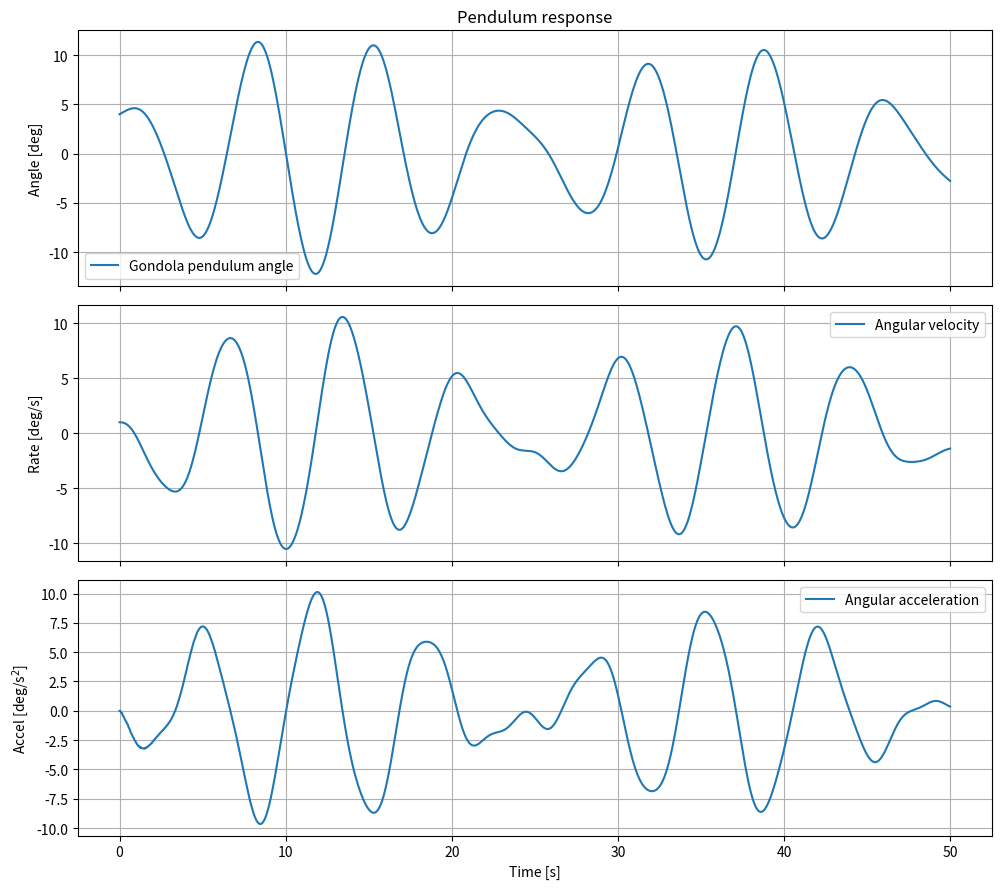
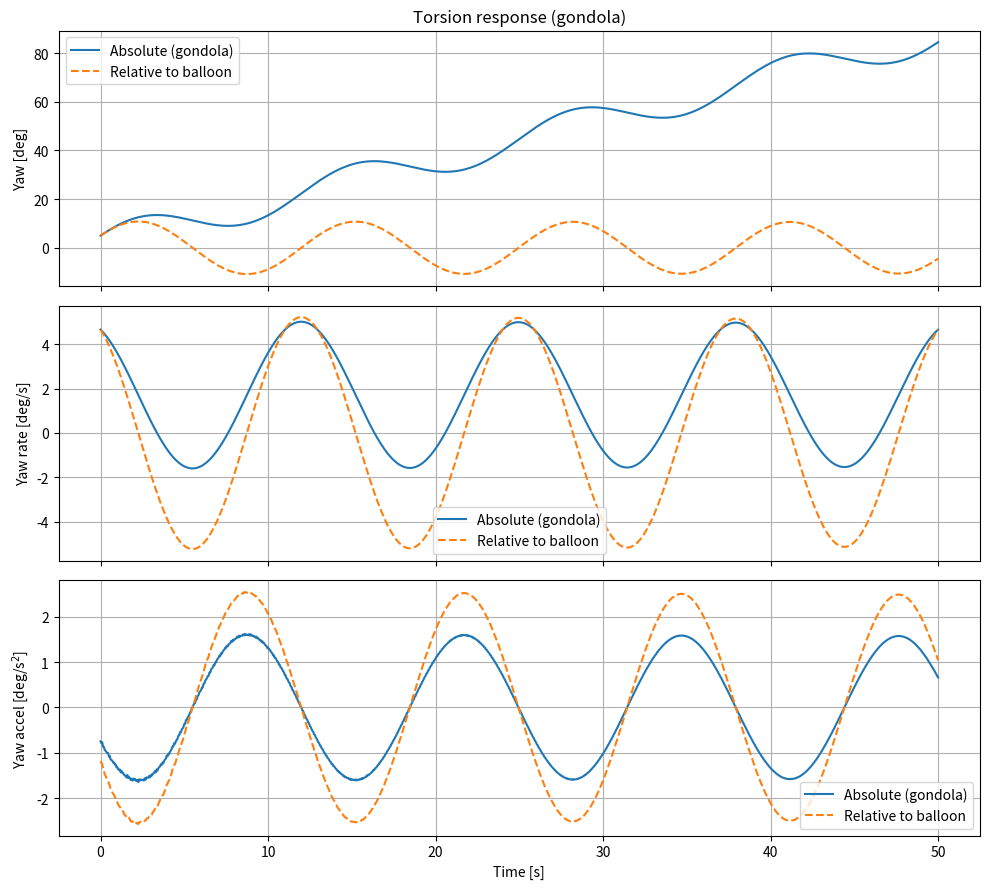

Here is the Python script that generated these plots, in order:
"""
VISTA Combined Dynamics — Pendulum + Torsion (uncoupled)
=========================================================

What this script does
---------------------
This is an engineering design tool for the VISTA Venus balloon mission.
It models two independent structural dynamics problems side-by-side:

  1. PENDULUM  (lateral swing):  Mx·ẍ + Cx·ẋ + Kx·x = Fx(t)
     The balloon, suspension cables, and gondola are discretised as a
     chain of rigid segments connected by revolute joints.  The model
     predicts how the gondola tilts and swings under disturbances.

  2. TORSION   (yaw twist):      Mz·z̈ + Cz·ż + Kz·z = Tz(t)
     The same chain is loaded in torsion.  The bifilar (multi-cable)
     arrangement provides a restoring torque that keeps the gondola
     from spinning.  The model predicts gondola yaw and cable twist.

The two models share the same geometry and mass inputs, but are
NOT coupled — pendulum swinging and yaw twisting are treated as
independent motions.  Coupling would only matter for large amplitudes.

How to use it
-------------
  1. Edit section 2 (USER INPUTS) to match your design.
  2. Run the script.  It prints a V&V check log, then a summary table.
  3. Two plot windows appear: one for pendulum, one for torsion.
  4. If a WARNING is printed, read the explanation next to it.

Key assumptions / limitations
------------------------------
  - Small-angle linearisation (valid up to ~10°).
  - Uniform modal damping ratio applied to all flexible modes.
  - The lateral translation DOF (y1) has no restoring force —
    the whole chain can drift sideways freely (no aerodynamic drag).
  - Cable tension estimate is a first-order engineering approximation.

Source scripts
--------------
  - DSE_Structures_Pendulums.py  (pendulum model reference)
  - DSE_Structures_Torsion.py    (torsion model reference)
  - Kassarian et al. 2021        (bifilar stiffness derivation)
"""

# ==================================
# 1. IMPORTS
# ==================================
import numpy as np
from scipy.integrate import solve_ivp
from scipy.linalg import eigh
import matplotlib.pyplot as plt


# ==================================
# 2. USER INPUTS
# ==================================
# *** CHANGE THESE VALUES TO MATCH YOUR DESIGN ***
# All numbers below propagate automatically into both the pendulum
# and torsion models.  Physical parameters come first, followed by
# numerical settings and then the disturbance inputs for each run.

# --- Shared physical parameters ---
m_balloon = 200.0          # kg     balloon mass
L_balloon = 9.0            # m      balloon diameter (thin spherical shell)

m_gondola = 400.0           # kg     gondola mass
R_gondola = 2.8            # m      gondola radius (vertical thin cylinder)
L_gondola = 0.6            # m      gondola length

L_susp = 15.0               # m      total suspension length (balloon -> gondola)

# Discretization fidelity (kept independent for the two physics)
# Increase these for a finer mesh (more segments = more DOFs = slower, but
# more accurate for distributed cable mass effects).  1 is sufficient for
# preliminary design.  They do NOT need to be equal to each other.
N_tether_pendulum = 8      # number of internal tether segments in pendulum chain
N_tether_torsion  = 8      # number of internal tether segments in torsion chain

# Cable / suspension geometry
N_cables          = 4      # physical number of cables (bifilar / multifilar)
m_one_cable_total = 0.2    # kg     mass of ONE complete cable over L_susp
r                 = 1   # m      cable radius from yaw axis (torsion)

# Environment
g = 8.72                   # m/s^2  Venus gravity at ~52 km

# Modal damping ratios
# A single damping ratio is applied to ALL flexible modes (proportional
# modal damping).  Pendulum is mainly aerodynamic; torsion is very lightly
# damped in the Venus 52 km environment.  Both are conservative estimates.
zeta_pendulum = 5e-3       # [-]  pendulum modal damping (0.5 % of critical)
zeta_torsion  = 1e-3       # [-]  torsion  modal damping (0.1 % of critical)

# Balloon CG/CP offset coefficient (pendulum buoyancy effect)
# lamb > 0 makes balloon tilt destabilising (CG below CP) which LOWERS
# the effective pendulum stiffness of the balloon segment.  Set lamb=0
# to treat the balloon as a passive mass with no buoyancy contribution.
lamb = 0.1                 # [-]  buoyancy destabilisation coefficient

# --- Simulation time settings ---
t_final = 50.0             # s
dt      = 0.05             # s
t_eval  = np.arange(0.0, t_final + dt, dt)

# --- Pendulum disturbance inputs (combine freely) ---
# The three inputs below can be set simultaneously; their effects add in
# the initial-condition vector.  Common usage:
#   • pend_initial_angle_deg  – sudden wind gust that tilts the whole chain
#   • pend_initial_rate_deg_s – initial swing velocity
#   • pend_impulse_Ns         – sharp horizontal force applied at the top
#     NOTE: this impulse acts on the lateral DOF y1, NOT directly on the
#     gondola tilt angle.  To see a visible tilt response you need a large
#     impulse (~hundreds of N·s) because the system inertia is ~250 kg.
pend_initial_angle_deg  = 4.0    # deg     uniform initial chain swing angle
pend_initial_rate_deg_s = 1.0    # deg/s   uniform initial chain swing rate
pend_impulse_Ns         = 100.0 # N s     generalized lateral impulse on y1

# --- Torsion disturbance inputs (combine freely) ---
# torsion_initial_twist_deg applies a linearly distributed pre-twist from
# balloon (0°) to gondola (the specified value).  This mimics a wound-up
# cable scenario.  The angular impulse is applied directly to the gondola.
torsion_initial_twist_deg     = 5.0   # deg     stored twist (linearly distributed)
torsion_initial_yaw_rate_deg_s = 1.0  # deg/s   gondola initial yaw rate
torsion_impulse_Nms           = 100.0   # N m s   angular impulse at gondola

# Numerical tolerance for separating rigid-body modes
mode_tol = 1e-8


# ==================================
# 3. BUILD PENDULUM MODEL  (Mx, Kx)
# ==================================
# Physical picture:
#   Imagine a chain hanging from a fixed point (the balloon attachment).
#   Each link is a rigid body (balloon / cable segment / gondola) that can
#   tilt independently.  The whole chain can also slide sideways (y1).
#
# Discretization (matches DSE_Structures_Pendulums.py):
#   N_p     = N_tether_pendulum + 2  (balloon + tether segments + gondola)
#   DOF_p   = N_p + 1                (y1 lateral + N_p tilt angles)
#
# Coordinate vector:  x = [ y1, theta_0, theta_1, ..., theta_{N_p-1} ]
#   - y1            : absolute lateral displacement of the top of the chain
#   - theta_0       : tilt angle of the balloon body
#   - theta_1..-2   : tilt angles of the cable segments
#   - theta_{N_p-1} : tilt angle of the gondola  (the quantity we care about most)
#
# Equations of motion derived from Lagrange's equations:
#   Mx ẍ + Cx ẋ + Kx x = Fx(t)

N_p   = N_tether_pendulum + 2
DOF_p = N_p + 1

# Per-segment mass / length / inertia lists
m_pend = [m_balloon]
L_pend = [L_balloon]
I_pend = [(1.0 / 6.0) * m_balloon * L_balloon ** 2]   # thin spherical shell

# Divide the total cable mass equally among the tether segments.
# Each segment is a uniform rod, so its moment of inertia is (1/12) m L^2.
m_one_tether_pend = (N_cables * m_one_cable_total) / N_tether_pendulum
L_one_tether_pend = L_susp / N_tether_pendulum
for _ in range(N_tether_pendulum):
    m_pend.append(m_one_tether_pend)
    L_pend.append(L_one_tether_pend)
    I_pend.append((1.0 / 12.0) * m_one_tether_pend * L_one_tether_pend ** 2)

# Gondola is a short solid cylinder; its inertia combines a hoop term
# (0.5 m R^2 for rotation about the long axis) and a rod term (1/12 m L^2
# for rotation perpendicular to the axis, which is the relevant pendulum tilt).
m_pend.append(m_gondola)
L_pend.append(L_gondola)
I_pend.append(0.5 * m_gondola * R_gondola ** 2 + (1.0 / 12.0) * m_gondola * L_gondola ** 2)


def mu_p(k):
    """
    Cumulative mass from chain element k down to the gondola.

    The pendulum chain is indexed top -> bottom:
        0 = balloon, 1..N_tether_pendulum = tether segments, N_p-1 = gondola.
    mu_p(k) = sum of all body masses from index k to N_p-1 (inclusive).
    Used to build both Mx (kinetic-energy moment-arm contributions) and
    Kx (gravitational restoring torque on each angle is proportional to
    the mass HANGING BELOW that hinge).

    Special cases:
        mu_p(0)        = total system mass (balloon + tethers + gondola)
        mu_p(1)        = mass below the balloon (i.e. tether + gondola)
        mu_p(>=N_p)    = 0
    """
    if k >= N_p:
        return 0.0
    return sum(m_pend[k:N_p])


# rho = fractional CG position along the balloon body (0 = top, 1 = bottom).
# For a sphere, rho = 0.5 (CG at centre).  This sets the effective moment arm
# of the balloon's mass in the stiffness and mass matrix expressions.
rho   = 0.5
Llist = list(L_pend)
Llist[0] = (1.0 - rho) * L_pend[0]   # distance from balloon hinge to balloon CG

# Pre-compute cumulative hanging masses for all chain positions.
# mulist[i] = total mass at or below hinge i.  Used heavily in Mx and Kx.
mulist = [mu_p(i) for i in range(N_p + 1)]

# --- Mass matrix Mx ---------------------------------------------------
# Row/column 0 corresponds to lateral translation y1; rows 1..end are tilt
# angles. The structure follows the Lagrangian derivation in
# DSE_Structures_Pendulums.py:
#   - Diagonal angle terms i>=1 contain segment own-inertia plus the
#     parallel-axis contribution of all mass hanging below that hinge,
#     evaluated at the moment-arm Llist[i-1].
#   - Off-diagonal terms M[i,j] for i,j>=2 (j>i) couple two tilt angles
#     through their shared swinging chain (cross-arm products).
#   - The first row/column couples lateral translation y1 to each tilt
#     angle through (1/2*m_j + mu(j+1))*L_j  (translation of body CG
#     induced by tilt of body j).
# After assembly the upper triangle is mirrored to enforce symmetry.
Mx = np.zeros((DOF_p, DOF_p))
for i in range(DOF_p):
    if i == 0:
        # Row 0 = lateral translation y1.
        # The coupling between y1 and tilt angle theta_j (column j>=2) is the
        # horizontal CG displacement of all mass hanging below hinge j when
        # theta_j changes: (0.5*m_j + mu_p(j+1)) * L_j.
        for j in range(2, DOF_p):
            Mx[i, j] = (0.5 * m_pend[j - 1] + mulist[j]) * Llist[j - 1]
    else:
        # Diagonal: own rotational inertia I_i plus the parallel-axis term for
        # all mass hanging below hinge i, at moment-arm Llist[i-1].
        Mx[i, i] = (I_pend[i - 1] + ((rho ** 2) * m_pend[i - 1] + mulist[i]) * (Llist[i - 1] ** 2))
        # Off-diagonal (i<j): two different tilt angles share a portion of the
        # swinging chain.  The coupling term is the product of their moment arms
        # times the common hanging mass.
        for j in range(2, DOF_p):
            if j > i:
                Mx[i, j] = (0.5 * m_pend[j - 1] + mulist[j]) * Llist[i - 1] * Llist[j - 1]

# Special top-of-chain entries (balloon row/column handled separately
# because the balloon CG offset rho alters the standard expression).
Mx[0, 0] = mu_p(0)                             # total mass (y1 inertia)
Mx[0, 1] = Llist[0] * mu_p(1)                 # y1 <-> balloon-tilt coupling
Mx[1, 1] = I_pend[0] + Llist[0] ** 2 * mu_p(1)  # balloon-tilt diagonal

# Mirror the upper triangle to the lower triangle to enforce symmetry.
# The formula below copies upper->lower without double-counting the diagonal.
Mx = (Mx + Mx.T) - np.diag(np.diag(Mx))

# --- Stiffness matrix Kx ---------------------------------------------
# IMPORTANT (modelling note):
#   The original DSE_Structures_Pendulums.py uses a DIAGONAL stiffness
#   matrix in the small-angle linearization. Each tilt angle has its own
#   gravitational restoring torque proportional to (mass hanging below
#   that hinge) * g * (segment length). There is no off-diagonal angle
#   coupling in K, even though M is fully coupled.
#   Lateral translation y1 has Kx[0,0] = 0 -> the chain can drift sideways
#   freely (no horizontal restoring force).
#   - i = 1 (balloon tilt) carries an extra (-lamb * g * L0 * mu(0)) term
#     that captures the buoyancy CG/CP offset (destabilizing if lamb>0).
Kx = np.zeros((DOF_p, DOF_p))
for i in range(DOF_p):
    if i == 0:
        # y1 has NO restoring force.  The chain can drift laterally without
        # any horizontal spring pulling it back (no aerodynamic drag modelled).
        Kx[i, i] = 0.0
    elif i == 1:
        # Balloon tilt stiffness: gravitational restoring term (hanging mass
        # below the balloon hinge × g × moment arm) MINUS the destabilising
        # buoyancy term (lamb × total mass × g × moment arm).
        # If lamb > 0 the buoyancy centre is above the CG, which destabilises
        # the balloon tilt and reduces the effective stiffness.
        Kx[i, i] = (1.0 - rho) * g * L_pend[0] * mulist[1] - lamb * g * L_pend[0] * mulist[0]
    else:
        # Tether segment and gondola tilt stiffnesses: standard pendulum formula.
        # Each hinge i is restrained by the weight of everything hanging below it.
        Kx[i, i] = (rho * m_pend[i - 1] + mulist[i]) * g * L_pend[i - 1]


# ==================================
# 4. BUILD TORSION MODEL  (Mz, Kz)
# ==================================
# Physical picture:
#   The same chain now carries a TWIST (yaw rotation about the vertical axis).
#   The cables act like torsional springs.  The restoring torque comes from
#   gravity: tilting a twisted cable pair under gravity produces a net torque
#   that tries to unwind the twist (bifilar pendulum effect — see Kassarian 2021).
#
# Discretization (kept identical to DSE_Structures_Torsion.py):
#   N_nodes_torsion    = N_tether_torsion + 2  (balloon node + cable nodes + gondola node)
#   N_elements_torsion = N_nodes_torsion - 1   (one element per cable span)
#
# Coordinate vector:  z = [ theta_0, theta_1, ..., theta_{N-1} ]
#   - theta_0      : yaw angle of the balloon (can rotate freely)
#   - theta_1..-2  : yaw angles of the cable nodes
#   - theta_{N-1}  : yaw angle of the gondola (the quantity we care about most)
#
# Equations of motion:
#   Mz·z̈ + Cz·ż + Kz·z = Tz(t)

N_nodes_torsion    = N_tether_torsion + 2
N_elements_torsion = N_nodes_torsion - 1

L_element_t = np.ones(N_elements_torsion) * (L_susp / N_elements_torsion)
m_cables_total = N_cables * m_one_cable_total
m_element_t    = np.ones(N_elements_torsion) * (m_cables_total / N_elements_torsion)
r_element_t    = np.ones(N_elements_torsion) * r

I_balloon_z = (1.0 / 6.0) * m_balloon * L_balloon ** 2
I_gondola_z = 0.5 * m_gondola * R_gondola ** 2


def M_below_t(e):
    """
    Mass below torsion element e, EXCLUDING that element's own half-mass.

    Element e connects torsion nodes e and e+1.  Below it sit:
        - all cable elements with index > e
        - the gondola
    The element's own half-mass is NOT included here because the bifilar
    stiffness expression
            k_e = (M_below(e) + 0.5 * m_e) * g * r^2 / L_e
    adds it explicitly.  Splitting it this way keeps M_below additive
    when summed across elements.
    """
    return m_gondola + np.sum(m_element_t[e + 1:])


# --- Mass matrix Mz ---
# Each cable element contributes a consistent mass matrix for a bar rotating
# about its end.  For element e connecting nodes i and j, the element yaw
# inertia is I_e = m_e * r^2 (all mass treated as a thin ring at radius r).
# The 2×2 consistent element mass matrix is:
#   I_e * [[1/3, 1/6],   <- diagonal (self) terms: 1/3 of element inertia
#          [1/6, 1/3]]   <- off-diagonal (coupled) terms: 1/6 of element inertia
# The balloon and gondola rigid-body inertias are added to their own diagonal.
Mz = np.zeros((N_nodes_torsion, N_nodes_torsion))
Mz[0, 0]   += I_balloon_z    # balloon spin inertia (thin shell about axis)
Mz[-1, -1] += I_gondola_z    # gondola spin inertia (solid cylinder about axis)
for e in range(N_elements_torsion):
    i, j = e, e + 1
    I_e = m_element_t[e] * r_element_t[e] ** 2   # element yaw inertia
    Mz[i, i] += I_e / 3.0    # self-term at node i
    Mz[j, j] += I_e / 3.0    # self-term at node j (consistent mass: 1/3 of I_e)
    Mz[i, j] += I_e / 6.0    # coupling i<->j
    Mz[j, i] += I_e / 6.0    # (Mz is symmetric by construction)

# --- Stiffness matrix Kz and per-element stiffnesses ---
# The bifilar (multi-cable) torsional stiffness of element e comes from
# Kassarian et al. (2021), Section 2.2.  The formula is:
#
#   k_e = (M_below + 0.5 * m_element) * g * r^2 / L_element
#
# where M_below is the total mass hanging BELOW element e (gondola + lower
# cables), and r is the lateral distance from each cable to the yaw axis.
# The 2×2 element stiffness matrix is a standard spring between nodes i and j:
#   k_e * [[ 1, -1],
#          [-1,  1]]
Kz       = np.zeros((N_nodes_torsion, N_nodes_torsion))
k_e_list = np.zeros(N_elements_torsion)    # saved for verification check (v)
for e in range(N_elements_torsion):
    i, j = e, e + 1
    k_e = (M_below_t(e) + 0.5 * m_element_t[e]) * g * r_element_t[e] ** 2 / L_element_t[e]
    k_e_list[e] = k_e
    Kz[i, i] += k_e     # spring pulls node i back
    Kz[j, j] += k_e     # spring pulls node j back
    Kz[i, j] -= k_e     # coupling: twisting i also pulls j
    Kz[j, i] -= k_e     # (Kz is symmetric)


# ==================================
# 5. MODAL ANALYSIS AND DAMPING
# ==================================
# Modal analysis solves K·Φ = λ·M·Φ, which gives the natural frequencies
# (ω_i = √λ_i) and mode shapes (columns of Φ) of the linearised system.
# We then build a physical-coordinate damping matrix C so that each flexible
# mode decays at the specified damping ratio ζ, while rigid-body modes
# (zero-frequency, e.g. free lateral drift of y1 or free balloon yaw) are
# left undamped.

def modal_decomposition(M, K, zeta, tol, label=""):
    """
    Solve the symmetric generalized eigenvalue problem  K Phi = lambda M Phi
    and build a modal-damping matrix in physical coordinates.

    Steps:
      1. Symmetrize M and K (defensive against tiny numerical asymmetry).
      2. Use scipy.linalg.eigh(K, M), which is the appropriate solver for
         symmetric K and symmetric positive-definite M. It returns:
             eigvals : sorted ascending generalized eigenvalues lambda_i
             eigvecs : columns are eigenvectors v_i satisfying
                       v_i^T M v_j = delta_ij  (M-orthonormal already).
      3. Warn if any lambda_i < -tol (sign/convention issue or instability).
      4. Identify FLEXIBLE modes by lambda_i > tol; raise if none exist.
         Modes with lambda <= tol are rigid-body / zero-frequency modes
         (e.g. free balloon yaw, lateral translation y1 with Kx[0,0]=0).
      5. omega_i = sqrt(lambda_i),  f_i = omega_i / (2 pi).
      6. Re-mass-normalize Phi (defensive; eigh should already deliver this).
      7. Build modal damping in physical coordinates:
             C = M Phi diag(2 zeta omega) Phi^T M
         which produces the same uncoupled modal damping ratio zeta on
         every flexible mode while preserving the rigid-body modes
         undamped (their column is excluded from Phi).

    Returns omega, freq, Phi, eigvals, flexible-mask, C.
    """
    Msym = 0.5 * (M + M.T)
    Ksym = 0.5 * (K + K.T)
    eigvals, eigvecs = eigh(Ksym, Msym)

    # Negative-eigenvalue check (sign / convention / instability indicator)
    if np.any(eigvals < -tol):
        print("WARNING [{}]: negative generalized eigenvalues detected (min = {:.3e}).".format(
            label or "modal", float(np.min(eigvals))))
        print("         May indicate instability, sign/convention issues, or an unstable equilibrium.")

    flexible = eigvals > tol
    if not np.any(flexible):
        raise RuntimeError(
            "modal_decomposition [{}]: no flexible modes found above tol={:.3e}. "
            "All generalized eigenvalues are <= tol.".format(label or "modal", tol)
        )

    omega = np.sqrt(np.clip(eigvals[flexible], 0.0, None))
    freq  = omega / (2.0 * np.pi)

    Phi = eigvecs[:, flexible].copy()
    for i in range(Phi.shape[1]):
        Phi[:, i] /= np.sqrt(Phi[:, i].T @ Msym @ Phi[:, i])

    Cm = np.diag(2.0 * zeta * omega)
    C  = Msym @ Phi @ Cm @ Phi.T @ Msym
    return omega, freq, Phi, eigvals, flexible, C


# Run modal analysis for both subsystems.
# Returns: natural frequencies (Hz), mode shapes, all eigenvalues,
#          flexible-mode mask, and the physical damping matrix C.
omega_x, freq_x, Phi_x, eigvals_x, flex_x, Cx = modal_decomposition(Mx, Kx, zeta_pendulum, mode_tol, label="pendulum")
omega_z, freq_z, Phi_z, eigvals_z, flex_z, Cz = modal_decomposition(Mz, Kz, zeta_torsion,  mode_tol, label="torsion")


# ==================================
# 6. INITIAL CONDITIONS AND DISTURBANCES
# ==================================
# The initial state vector is built by combining three independent inputs
# for each subsystem.  Think of them as three separate "scenarios" that
# can be superimposed:
#   (a) Initial displacement  – chain already tilted / twisted at t=0
#   (b) Initial velocity      – chain already moving at t=0
#   (c) Impulse               – instantaneous force/torque applied at t=0
#       (an impulse J changes the initial velocity by qdot0 += M^{-1} J)

# --- Pendulum: x = [y1, theta_0, ..., theta_{N_p-1}] ---
# Initial-condition convention:
#   The whole pendulum chain starts with a UNIFORM swing angle / rate.
#   pend_initial_angle_deg and pend_initial_rate_deg_s are applied to every
#   angular DOF (indices 1..end).  The lateral translation y1 (index 0) stays
#   at zero unless you set it explicitly below.
gondola_angle_idx = DOF_p - 1   # last theta is gondola tilt
y1_idx            = 0

x0_pend    = np.zeros(DOF_p)
xdot0_pend = np.zeros(DOF_p)

x0_pend[1:]    = np.deg2rad(pend_initial_angle_deg)
xdot0_pend[1:] = np.deg2rad(pend_initial_rate_deg_s)

# pend_impulse_Ns is a lateral impulse on y1 (think: a sudden horizontal
# wind gust integrated over its short duration).  It changes the initial
# VELOCITY of all DOFs through the full inverse mass matrix, so some tilt
# velocity is injected into the angle DOFs via the off-diagonal Mx terms.
# IMPORTANT: Because the system is heavy (~250 kg), even a 1000 N·s impulse
# only produces ~4 m/s lateral velocity — most of which stays in y1 drift.
if pend_impulse_Ns != 0.0:
    Jx = np.zeros(DOF_p)
    Jx[y1_idx] = pend_impulse_Ns
    xdot0_pend += np.linalg.solve(Mx, Jx)   # qdot0 += M^{-1} J

# --- Torsion: z = [theta_0, ..., theta_{N-1}] ---
z0_tors    = np.zeros(N_nodes_torsion)
zdot0_tors = np.zeros(N_nodes_torsion)

if torsion_initial_twist_deg != 0.0:
    # Linear distribution: balloon starts at 0°, gondola starts at the
    # specified angle.  Intermediate nodes are interpolated proportionally.
    z0_tors += np.linspace(0.0, np.deg2rad(torsion_initial_twist_deg), N_nodes_torsion)

zdot0_tors[-1] += np.deg2rad(torsion_initial_yaw_rate_deg_s)  # gondola spin

if torsion_impulse_Nms != 0.0:
    # Angular impulse applied at the gondola (bottom node only).
    Jz = np.zeros(N_nodes_torsion)
    Jz[-1] = torsion_impulse_Nms
    zdot0_tors += np.linalg.solve(Mz, Jz)   # qdot0 += M^{-1} J


# --- Continuous disturbance functions (zero by default) ---
# These functions define CONTINUOUS external loads that persist during the
# simulation.  They are called at every integrator time step.
# To add a wind gust or a sinusoidal torque, modify these functions.
# Examples:
#   return np.array([F_lateral, 0, 0, 0])   # constant horizontal force on y1
#   return np.array([0, 0, A*np.sin(2*pi*f*t)])   # sinusoidal torque on gondola

def pendulum_force_input(t):
    """
    Generalized force vector for the pendulum system at time t.
    Length = DOF_p = N_tether_pendulum + 3.
    Index 0 = force on y1 (lateral), indices 1..end = torques on tilt angles.
    Set to zero for free-decay / impulse-only simulations.
    """
    return np.zeros(DOF_p)


def torsion_torque_input(t):
    """
    Generalized torque vector for the torsion system at time t.
    Length = N_nodes_torsion = N_tether_torsion + 2.
    Index 0 = torque at balloon node, index -1 = torque at gondola.
    Set to zero for free-decay / impulse-only simulations.
    """
    return np.zeros(N_nodes_torsion)


# ==================================
# 7. TIME INTEGRATION
# ==================================
# Both systems are integrated in physical coordinates (no modal reduction).
# This means the full M, C, K matrices are used at each time step, which
# is fine for the small DOF counts used here (typically 3–10 DOFs per system).

def simulate_second_order(M, C, K, force_fn, q0, qdot0, t_eval):
    """
    Integrate a linear second-order MDOF system
            M qddot + C qdot + K q = f(t)
    in PHYSICAL coordinates (no modal projection).

    Approach:
      - Cast as a first-order system  y = [q ; qdot],
        ydot = [ qdot ; M^{-1} (f - C qdot - K q) ].
      - At every step, accelerations are obtained via np.linalg.solve(M, ...),
        i.e. by solving a linear system rather than forming an explicit
        matrix inverse. This is more accurate when M is ill-conditioned.
      - solve_ivp with RK45 + tight tolerances (rtol=1e-8, atol=1e-10)
        is used. RK45 is non-stiff, which is appropriate here because
        the highest eigen-frequency (~few tens of Hz) is well within
        explicit-integrator territory at the chosen dt.
      - After integration, ACCELERATIONS are reconstructed from the
        equation of motion at every stored time step (NOT by finite
        differencing the velocity history). This avoids derivative noise.

    Returns t, q_hist, qdot_hist, qddot_hist (all sampled at t_eval).
    """
    n = q0.size

    def rhs(t, y):
        q    = y[:n]
        qdot = y[n:]
        f    = force_fn(t)
        qddot = np.linalg.solve(M, f - C @ qdot - K @ q)
        return np.concatenate([qdot, qddot])

    y0 = np.concatenate([q0, qdot0])
    sol = solve_ivp(
        rhs, (t_eval[0], t_eval[-1]), y0,
        t_eval=t_eval, method="RK45",
        rtol=1e-8, atol=1e-10,
    )
    if not sol.success:
        raise RuntimeError(sol.message)

    q_hist    = sol.y[:n, :]
    qdot_hist = sol.y[n:, :]

    # Reconstruct acceleration from the equation of motion (no finite differences)
    f_hist = np.column_stack([force_fn(ti) for ti in sol.t])
    qddot_hist = np.linalg.solve(M, f_hist - C @ qdot_hist - K @ q_hist)

    return sol.t, q_hist, qdot_hist, qddot_hist


t_p, x_hist, xdot_hist, xddot_hist = simulate_second_order(
    Mx, Cx, Kx, pendulum_force_input, x0_pend, xdot0_pend, t_eval
)
t_z, z_hist, zdot_hist, zddot_hist = simulate_second_order(
    Mz, Cz, Kz, torsion_torque_input, z0_tors, zdot0_tors, t_eval
)


# ==================================
# 8. POST-PROCESSING
# ==================================
# Extract the engineering quantities that matter for the design:
#   - Pendulum: gondola tilt angle, rate, acceleration, peak cable tension
#   - Torsion:  gondola yaw (absolute and relative to balloon), element loads

# --- Pendulum: gondola tilt is the main coordinate ---
theta_pend       = x_hist[gondola_angle_idx, :]
theta_dot_pend   = xdot_hist[gondola_angle_idx, :]
theta_ddot_pend  = xddot_hist[gondola_angle_idx, :]

max_pend_angle_deg = np.rad2deg(np.max(np.abs(theta_pend)))
max_pend_rate_dps  = np.rad2deg(np.max(np.abs(theta_dot_pend)))
max_pend_acc_dps2  = np.rad2deg(np.max(np.abs(theta_ddot_pend)))

# Maximum angle across ANY angular pendulum coordinate (excluding y1)
theta_all = x_hist[1:, :]
max_any_pend_angle_deg = np.rad2deg(np.max(np.abs(theta_all)))

period_pend       = 1.0 / freq_x
settling_pend     = 4.0 / (zeta_pendulum * omega_x)
T_pend_dom        = period_pend[0]
ts_pend_approx    = settling_pend[0]

# --- Peak cable tension (FIRST-ORDER ENGINEERING ESTIMATE) ---
# Simple-pendulum tension on the suspended assembly:
#     T(t) = M_susp * ( g * cos(theta) + L_eff * theta_dot^2 )
# This is NOT a detailed cable load model. It ignores cable mass kinematics,
# coupling with torsion, gondola tilt inertia, and lateral translation y1.
M_susp_pend = m_gondola + m_cables_total
L_eff_pend  = L_susp + 0.5 * L_gondola      # ~ distance from suspension top to gondola CG
T_cable_hist = M_susp_pend * (g * np.cos(theta_pend) + L_eff_pend * theta_dot_pend ** 2)
T_cable_max  = float(np.max(T_cable_hist))      # signed max (not abs)
T_cable_min  = float(np.min(T_cable_hist))
T_per_cable      = T_cable_max / max(N_cables, 1)
T_per_cable_min  = T_cable_min / max(N_cables, 1)

# Static reference for sanity check
T_static_per_cable = (m_gondola + m_cables_total) * g / max(N_cables, 1)
T_dyn_static_ratio = T_per_cable / T_static_per_cable if T_static_per_cable > 0 else float("nan")

# --- Torsion: gondola yaw + relative-to-balloon yaw ---
theta_g       = z_hist[-1, :]
theta_dot_g   = zdot_hist[-1, :]
theta_ddot_g  = zddot_hist[-1, :]

theta_rel_gb      = z_hist[-1, :]      - z_hist[0, :]
theta_dot_rel_gb  = zdot_hist[-1, :]   - zdot_hist[0, :]
theta_ddot_rel_gb = zddot_hist[-1, :]  - zddot_hist[0, :]

max_g_yaw_deg    = np.rad2deg(np.max(np.abs(theta_g)))
max_g_rate_dps   = np.rad2deg(np.max(np.abs(theta_dot_g)))
max_g_acc_dps2   = np.rad2deg(np.max(np.abs(theta_ddot_g)))
max_rel_yaw_deg  = np.rad2deg(np.max(np.abs(theta_rel_gb)))
max_rel_rate_dps = np.rad2deg(np.max(np.abs(theta_dot_rel_gb)))
max_rel_acc_dps2 = np.rad2deg(np.max(np.abs(theta_ddot_rel_gb)))

eta_hist     = z_hist[1:, :] - z_hist[:-1, :]
tau_hist     = k_e_list[:, None] * eta_hist
max_eta_deg  = np.rad2deg(np.max(np.abs(eta_hist), axis=1))
max_tau_elem = np.max(np.abs(tau_hist), axis=1)

period_tors    = 1.0 / freq_z
settling_tors  = 4.0 / (zeta_torsion * omega_z)
T_tors_dom     = period_tors[0]
ts_tors_approx = settling_tors[0]


# ==================================
# 9. VERIFICATION AND VALIDATION CHECKS
# ==================================
# These checks run automatically every time the script executes.
# They verify that the assembled matrices are physically sensible and that
# the numerical results are trustworthy.  Any WARNING printed here should
# be investigated before using the results for design decisions.

print("=" * 72)
print("VERIFICATION AND VALIDATION CHECKS")
print("=" * 72)

# ----- Pendulum model -----
print("--- Pendulum ---")
print("Mx symmetric:", np.allclose(Mx, Mx.T))
print("Kx symmetric:", np.allclose(Kx, Kx.T))

eig_Mx = np.linalg.eigvalsh(0.5 * (Mx + Mx.T))
print("All Mx eigenvalues > 0       :", bool(np.all(eig_Mx > 0)))
print("Min Mx eigenvalue            : {:.5e}".format(float(np.min(eig_Mx))))
print("Min Kx generalized eigenvalue: {:.5e}".format(float(np.min(eigvals_x))))
print("# near-zero generalized eigenvalues (|lambda|<tol):",
      int(np.sum(np.abs(eigvals_x) < mode_tol)))
print("Any negative generalized eigenvalues:",
      bool(np.any(eigvals_x < -mode_tol)),
      "(min = {:.3e})".format(float(np.min(eigvals_x))))
print("# flexible pendulum modes    :", int(np.sum(flex_x)))
if int(np.sum(flex_x)) == 0:
    print("WARNING: no flexible pendulum modes found.")

print("Pendulum natural frequencies [Hz]:", np.round(freq_x, 5))

if dt > T_pend_dom / 20.0:
    print("WARNING: dt = {:.4g} s > T_pend_dom/20 = {:.4g} s. Time resolution may be too coarse.".format(
        dt, T_pend_dom / 20.0))
else:
    print("Time-step resolution (pendulum): OK  (dt = {:.4g} s, T_dom/20 = {:.4g} s)".format(
        dt, T_pend_dom / 20.0))

if abs(pend_initial_angle_deg) > 10.0:
    print("WARNING: |pend_initial_angle_deg| = {:.2f} deg exceeds 10 deg small-angle assumption.".format(
        abs(pend_initial_angle_deg)))
else:
    print("Small-angle assumption (pendulum IC): OK  (|angle| = {:.2f} deg)".format(
        abs(pend_initial_angle_deg)))

# ----- Torsion model -----
print("\n--- Torsion ---")
print("Mz symmetric:", np.allclose(Mz, Mz.T))
print("Kz symmetric:", np.allclose(Kz, Kz.T))

eig_Mz = np.linalg.eigvalsh(0.5 * (Mz + Mz.T))
eig_Kz = np.linalg.eigvalsh(0.5 * (Kz + Kz.T))
print("All Mz eigenvalues > 0       :", bool(np.all(eig_Mz > 0)))
print("Min Mz eigenvalue            : {:.5e}".format(float(np.min(eig_Mz))))
print("Min Kz eigenvalue            : {:.5e}".format(float(np.min(eig_Kz))))
n_near_zero_Kz = int(np.sum(np.abs(eig_Kz) < mode_tol))
print("# near-zero Kz eigenvalues   :", n_near_zero_Kz)
print("Rigid-body yaw eigenvalue(s) [rad^2/s^2]:", np.round(eigvals_z[~flex_z], 5))

if n_near_zero_Kz < 1:
    print("WARNING: no near-zero torsional eigenvalue found, but free balloon yaw should produce one.")
else:
    print("Free-balloon-yaw rigid-body mode: OK  (1 expected, {} found).".format(n_near_zero_Kz))

flex_eigs_z = eigvals_z[flex_z]
if not bool(np.all(flex_eigs_z > 0)):
    print("WARNING: not all non-rigid torsional generalized eigenvalues are positive.")
else:
    print("All non-rigid torsional generalized eigenvalues > 0: OK")

if dt > T_tors_dom / 20.0:
    print("WARNING: dt = {:.4g} s > T_tors_dom/20 = {:.4g} s. Time resolution may be too coarse.".format(
        dt, T_tors_dom / 20.0))
else:
    print("Time-step resolution (torsion): OK  (dt = {:.4g} s, T_dom/20 = {:.4g} s)".format(
        dt, T_tors_dom / 20.0))

if abs(torsion_initial_twist_deg) > 10.0:
    print("WARNING: |torsion_initial_twist_deg| = {:.2f} deg exceeds 10 deg small-angle assumption.".format(
        abs(torsion_initial_twist_deg)))
else:
    print("Small-angle assumption (torsion IC): OK  (|twist| = {:.2f} deg)".format(
        abs(torsion_initial_twist_deg)))

# ----- Physical sanity checks -----
print("\n--- Physical sanity checks ---")
print("Static per-cable load        : {:.2f} N".format(T_static_per_cable))
print("Peak per-cable tension       : {:.2f} N".format(T_per_cable))
print("Min  per-cable tension       : {:.2f} N".format(T_per_cable_min))
print("Dynamic / static per-cable ratio: {:.3f}".format(T_dyn_static_ratio))
if T_dyn_static_ratio > 2.0:
    print("WARNING: peak per-cable tension is more than 2x the static estimate.")
if T_cable_min < 0.0:
    print("WARNING: minimum simple-estimate cable tension is negative ({:.2f} N).".format(T_cable_min))
    print("         This indicates predicted slack / nonphysical tension; case needs review.")

# ----- Output consistency checks -----
print("\n--- Output consistency checks ---")
print("Pendulum/torsion time arrays equal length:", t_p.shape == t_z.shape and len(t_p) == len(t_z))
for name, arr in [("x_hist", x_hist), ("xdot_hist", xdot_hist), ("xddot_hist", xddot_hist),
                  ("z_hist", z_hist), ("zdot_hist", zdot_hist), ("zddot_hist", zddot_hist)]:
    if not np.all(np.isfinite(arr)):
        raise RuntimeError("NaN or Inf detected in {}.".format(name))
print("All state histories finite (no NaN/Inf): OK")


# ==================================
# 9b. RIGOROUS VERIFICATION
# ==================================
# Stronger cross-checks that compare model results against analytical
# references or mathematical identities.  If any of these fail, something
# is fundamentally wrong with the model — not just a tuning issue.

print("\n" + "=" * 72)
print("RIGOROUS VERIFICATION  (independent analytical cross-checks)")
print("=" * 72)

# --- (i) Cholesky positive-definiteness of M -----------------------------
# Mx and Mz must be SYMMETRIC POSITIVE-DEFINITE for the second-order
# system to be physically meaningful. A successful Cholesky factorization
# is a stronger test than "all eigenvalues > 0" because it also detects
# numerical ill-conditioning that eigvalsh might smooth over.
def cholesky_pd_check(M, name):
    """
    Verify that mass matrix M is symmetric positive-definite using a
    Cholesky factorisation.  A positive-definite M is required for the
    equations of motion to be physically meaningful (kinetic energy must
    be positive for any non-zero velocity).
    Returns True if the check passes, False otherwise.
    """
    try:
        np.linalg.cholesky(0.5 * (M + M.T))
        print("  [OK] {} is symmetric positive-definite (Cholesky succeeded).".format(name))
        return True
    except np.linalg.LinAlgError as e:
        print("  [FAIL] {} Cholesky failed: {}".format(name, e))
        return False

cholesky_pd_check(Mx, "Mx")
cholesky_pd_check(Mz, "Mz")

# --- (ii) Simple-pendulum analytical limit -------------------------------
# A point mass M_susp hung at length L_eff under gravity g should swing
# with angular frequency  omega = sqrt(g / L_eff)  and period
# T = 2*pi*sqrt(L_eff / g). Compare with the lowest pendulum-model mode.
L_eff_simple   = L_susp + 0.5 * L_gondola
omega_simple   = np.sqrt(g / L_eff_simple)
T_simple       = 2.0 * np.pi / omega_simple
T_model_dom    = 1.0 / freq_x[0]
rel_err_period = abs(T_model_dom - T_simple) / T_simple
print("\n  (ii) Simple-pendulum limit (point mass, L_eff = L_susp + L_gondola/2):")
print("       Analytical period T = 2*pi*sqrt(L_eff/g)        : {:8.4f} s".format(T_simple))
print("       Lowest pendulum-model period (1/freq_x[0])      : {:8.4f} s".format(T_model_dom))
print("       Relative error                                  : {:7.2%}".format(rel_err_period))
if rel_err_period > 0.30:
    print("       NOTE: discrepancy >30%. Expected: the chain pendulum lowest mode")
    print("             corresponds to the WHOLE chain swinging about y1 (free lateral")
    print("             drift partially mixed with the buoyancy-CG/CP term lamb).")
    print("             For a clean simple-pendulum check, set lamb=0 and use a single")
    print("             rigid body (N_tether_pendulum=0).")

# --- (iii) Energy conservation (zero damping) ----------------------------
# With zeta -> 0 and zero forcing, total mechanical energy
#   E(t) = 0.5 * qdot^T M qdot + 0.5 * q^T K q
# should be exactly conserved. Modal damping makes E decay monotonically
# at a rate set by zeta. We check both: the decay rate of E for each
# subsystem must be NEGATIVE (energy never grows) and small relative to
# the dominant period (no spurious growth from the integrator).
def energy_check(M, K, q_hist, qdot_hist, zeta, name):
    """
    Compute total mechanical energy E(t) = 0.5 qdot^T M qdot + 0.5 q^T K q
    at every stored time step and check that it behaves correctly:
      - With damping (zeta > 0): E should decrease monotonically.
      - Without damping (zeta = 0): E should be conserved (constant).
    An unexpected INCREASE in energy would indicate a bug in the integrator
    or a sign error in M/K.  The check is skipped if E(0) <= 0 (no initial
    energy to track).
    """
    E = (0.5 * np.einsum("it,ij,jt->t", qdot_hist, M, qdot_hist)
         + 0.5 * np.einsum("it,ij,jt->t", q_hist,  K, q_hist))
    if E[0] <= 0:
        print("  [{}] initial energy is non-positive ({:.3e}); skipping decay check.".format(name, E[0]))
        return
    dE_rel = (E[-1] - E[0]) / E[0]
    if zeta > 0:
        verdict = "decay expected" if dE_rel < 0 else "WARNING: energy grew"
    else:
        verdict = "should be ~0 (conservative)"
    print("  [{}] E(0) = {:.4e},  E(end) = {:.4e},  (E_end-E_0)/E_0 = {:+.3%}  -> {}".format(
        name, E[0], E[-1], dE_rel, verdict))

print("\n  (iii) Energy bookkeeping (mechanical energy along the trajectory):")
energy_check(Mx, Kx, x_hist, xdot_hist, zeta_pendulum, "pendulum")
energy_check(Mz, Kz, z_hist, zdot_hist, zeta_torsion,  "torsion")

# --- (iv) Free lateral drift sanity check (pendulum) ---------------------
# The lateral translation DOF y1 has Kx[0,0] = 0 and zero coupling to
# other angles in K. Without a restoring force, an impulse on y1 should
# cause uniform drift in y1 (ballistic). Here we verify Kx really has a
# zero row/column for y1.
row_norm = np.linalg.norm(Kx[0, :])
col_norm = np.linalg.norm(Kx[:, 0])
print("\n  (iv) Lateral free-drift property of y1 (pendulum):")
print("       ||Kx[0, :]|| = {:.3e}    ||Kx[:, 0]|| = {:.3e}".format(row_norm, col_norm))
if row_norm < 1e-12 and col_norm < 1e-12:
    print("       OK: y1 has no restoring force and no K-coupling -> free lateral drift.")
else:
    print("       WARNING: y1 column/row of Kx is not zero; lateral drift not free.")

# --- (v) Torsion single-element analytical check -------------------------
# Discretized chain stiffness in series should match the analytical
# bifilar lumped stiffness within numerical error.
k_t_lumped  = (m_gondola + 0.5 * m_cables_total) * g * r ** 2 / L_susp
k_eq_series = 1.0 / np.sum(1.0 / k_e_list)
print("\n  (v) Torsion bifilar stiffness consistency:")
print("       Lumped analytical k_t  = (M_g + m_c/2) g r^2 / L : {:.6f} N m/rad".format(k_t_lumped))
print("       Series-equivalent of element stiffnesses          : {:.6f} N m/rad".format(k_eq_series))
print("       Relative error                                    : {:7.3%}".format(
    abs(k_eq_series - k_t_lumped) / k_t_lumped))


# ==================================
# 10. SUMMARY OUTPUT
# ==================================
# Formatted summary table that collects the most important design outputs
# from both the pendulum and torsion analyses into a single printout.
# Sections A–F are printed, followed by the raw M and K matrices.

W   = 78
sep = "+" + "-" * (W - 2) + "+"
hdr = lambda s: "| " + s.ljust(W - 4) + " |"

def row2(label, val_str):
    s = "{:<48s} {:>22s}".format(label, val_str)
    return "| " + s.ljust(W - 4) + " |"

print("\n" + sep)
print(hdr("VISTA COMBINED DYNAMICS — DESIGN SUMMARY"))
print(sep)
print(hdr("Disturbance inputs (user-defined combination)"))
print(sep)
print(row2("Pendulum uniform-chain init angle [deg]",  "{:.4f}".format(pend_initial_angle_deg)))
print(row2("Pendulum uniform-chain init rate  [deg/s]","{:.4f}".format(pend_initial_rate_deg_s)))
print(row2("Pendulum lateral impulse on y1 [N s]",     "{:.4f}".format(pend_impulse_Ns)))
print(row2("Torsion initial stored twist [deg]",       "{:.4f}".format(torsion_initial_twist_deg)))
print(row2("Torsion initial gondola yaw rate [deg/s]", "{:.4f}".format(torsion_initial_yaw_rate_deg_s)))
print(row2("Torsion angular impulse [N m s]",          "{:.4f}".format(torsion_impulse_Nms)))
print(hdr("(Pendulum IC applied uniformly to ALL angular DOFs; y1 left at 0."))
print(hdr(" pend_impulse_Ns is a generalized lateral impulse on y1.)"))
print(sep)

# --- Pendulum modal table ---
print(hdr("A. Pendulum modal properties (zeta = {:.3e})".format(zeta_pendulum)))
print("| " + "{:<8s} {:>16s} {:>16s} {:>20s}".format(
    "Mode", "Freq [Hz]", "Period [s]", "t_settle (~2%) [s]").ljust(W - 4) + " |")
print(sep)
for i in range(len(freq_x)):
    print("| " + "{:<8d} {:>16.5f} {:>16.5f} {:>20.2f}".format(
        i + 1, freq_x[i], period_pend[i], settling_pend[i]).ljust(W - 4) + " |")
print(sep)

# --- Pendulum extremes ---
print(hdr("B. Pendulum gondola response extremes"))
print(sep)
print(row2("Max gondola pendulum angle [deg]",       "{:.4f}".format(max_pend_angle_deg)))
print(row2("Max ANY chain angle [deg]",              "{:.4f}".format(max_any_pend_angle_deg)))
print(row2("Max pendulum rate  [deg/s]",             "{:.4f}".format(max_pend_rate_dps)))
print(row2("Max pendulum accel [deg/s^2]",           "{:.4f}".format(max_pend_acc_dps2)))
print(row2("Peak cable tension (total) [N]  *est.",  "{:.2f}".format(T_cable_max)))
print(row2("Min  cable tension (total) [N]  *est.",  "{:.2f}".format(T_cable_min)))
print(row2("Peak cable tension per cable [N] *est.", "{:.2f}".format(T_per_cable)))
print(row2("Min  cable tension per cable [N] *est.", "{:.2f}".format(T_per_cable_min)))
print(row2("Static per-cable load [N]",              "{:.2f}".format(T_static_per_cable)))
print(row2("Dynamic / static per-cable ratio [-]",   "{:.3f}".format(T_dyn_static_ratio)))
print(hdr("(* first-order engineering estimate, NOT a detailed cable load model)"))
print(sep)

# --- Torsion modal table ---
print(hdr("C. Torsion modal properties (zeta = {:.3e})".format(zeta_torsion)))
print("| " + "{:<8s} {:>16s} {:>16s} {:>20s}".format(
    "Mode", "Freq [Hz]", "Period [s]", "t_settle (~2%) [s]").ljust(W - 4) + " |")
print(sep)
for i in range(len(freq_z)):
    print("| " + "{:<8d} {:>16.5f} {:>16.5f} {:>20.2f}".format(
        i + 1, freq_z[i], period_tors[i], settling_tors[i]).ljust(W - 4) + " |")
print(sep)

# --- Torsion extremes ---
print(hdr("D. Torsion gondola response extremes  (absolute  /  relative-to-balloon)"))
print(sep)
print(row2("Max gondola yaw         [deg]",
           "{:.4f}  /  {:.4f}".format(max_g_yaw_deg,  max_rel_yaw_deg)))
print(row2("Max gondola yaw rate    [deg/s]",
           "{:.4f}  /  {:.4f}".format(max_g_rate_dps, max_rel_rate_dps)))
print(row2("Max gondola yaw accel   [deg/s^2]",
           "{:.4f}  /  {:.4f}".format(max_g_acc_dps2, max_rel_acc_dps2)))
print(sep)

# --- Element loads ---
print(hdr("E. Torsion element design loads"))
print("| " + "{:<10s} {:>22s} {:>22s} {:>14s}".format(
    "Element", "Max twist [deg]", "Max torque [N m]", "Notes").ljust(W - 4) + " |")
print(sep)
for e in range(N_elements_torsion):
    note = ""
    if e == 0:
        note = "balloon-side"
    elif e == N_elements_torsion - 1:
        note = "gondola-side"
    print("| " + "{:<10d} {:>22.5f} {:>22.6f} {:>14s}".format(
        e, max_eta_deg[e], max_tau_elem[e], note).ljust(W - 4) + " |")
print(sep)

# --- Combined interpretation ---
print(hdr("F. Combined interpretation"))
print(sep)
print(row2("Dominant pendulum period [s]",        "{:.4f}".format(T_pend_dom)))
print(row2("Dominant torsion period  [s]",        "{:.4f}".format(T_tors_dom)))
print(row2("Dominant pendulum frequency [Hz]",    "{:.4f}".format(freq_x[0])))
print(row2("Dominant torsion frequency  [Hz]",    "{:.4f}".format(freq_z[0])))

f_min_pair = min(freq_x[0], freq_z[0])
freq_close = abs(freq_x[0] - freq_z[0]) / f_min_pair < 0.2
print(row2("Pendulum/torsion freq separation [%]",
           "{:.1f}".format(100.0 * abs(freq_x[0] - freq_z[0]) / f_min_pair)))
print(sep)
if freq_close:
    print(hdr("WARNING: dominant pendulum and torsion frequencies are within 20%."))
    print(hdr("         Coupled effects may be significant; revisit when the coupled"))
    print(hdr("         model is implemented."))
    print(sep)

# --- Matrices ---
np.set_printoptions(precision=5, suppress=True, linewidth=160)
print("\n" + "=" * 72)
print("PENDULUM MASS MATRIX  Mx  [kg / kg m / kg m^2]")
print("=" * 72)
print(Mx)

print("\n" + "=" * 72)
print("PENDULUM STIFFNESS MATRIX  Kx  [N/m or N m/rad on diagonal]")
print("=" * 72)
print(Kx)

print("\n" + "=" * 72)
print("TORSION MASS MATRIX  Mz  [kg m^2]")
print("=" * 72)
print(Mz)

print("\n" + "=" * 72)
print("TORSION STIFFNESS MATRIX  Kz  [N m / rad]")
print("=" * 72)
print(Kz)


# ==================================
# 11. PLOTS
# ==================================
# Two figure windows:
#   Figure 1 – Pendulum: gondola tilt angle, rate, and acceleration vs time.
#   Figure 2 – Torsion:  gondola yaw (absolute and relative to balloon) vs time.

# --- Pendulum (3 plots: angle / rate / acceleration) ---
fig, axes = plt.subplots(3, 1, figsize=(10, 9), sharex=True)
axes[0].plot(t_p, np.rad2deg(theta_pend),      label="Gondola pendulum angle")
axes[0].set_ylabel("Angle [deg]")
axes[0].set_title("Pendulum response")
axes[0].grid(True); axes[0].legend()

axes[1].plot(t_p, np.rad2deg(theta_dot_pend),  label="Angular velocity")
axes[1].set_ylabel("Rate [deg/s]")
axes[1].grid(True); axes[1].legend()

axes[2].plot(t_p, np.rad2deg(theta_ddot_pend), label="Angular acceleration")
axes[2].set_xlabel("Time [s]")
axes[2].set_ylabel("Accel [deg/s$^2$]")
axes[2].grid(True); axes[2].legend()
fig.tight_layout()

# --- Torsion (3 plots: angle / rate / acceleration), each with abs + relative ---
figT, axesT = plt.subplots(3, 1, figsize=(10, 9), sharex=True)
axesT[0].plot(t_z, np.rad2deg(theta_g),       label="Absolute (gondola)")
axesT[0].plot(t_z, np.rad2deg(theta_rel_gb),  label="Relative to balloon", linestyle="--")
axesT[0].set_ylabel("Yaw [deg]")
axesT[0].set_title("Torsion response (gondola)")
axesT[0].grid(True); axesT[0].legend()

axesT[1].plot(t_z, np.rad2deg(theta_dot_g),       label="Absolute (gondola)")
axesT[1].plot(t_z, np.rad2deg(theta_dot_rel_gb),  label="Relative to balloon", linestyle="--")
axesT[1].set_ylabel("Yaw rate [deg/s]")
axesT[1].grid(True); axesT[1].legend()

axesT[2].plot(t_z, np.rad2deg(theta_ddot_g),      label="Absolute (gondola)")
axesT[2].plot(t_z, np.rad2deg(theta_ddot_rel_gb), label="Relative to balloon", linestyle="--")
axesT[2].set_xlabel("Time [s]")
axesT[2].set_ylabel("Yaw accel [deg/s$^2$]")
axesT[2].grid(True); axesT[2].legend()
figT.tight_layout()

plt.show()
